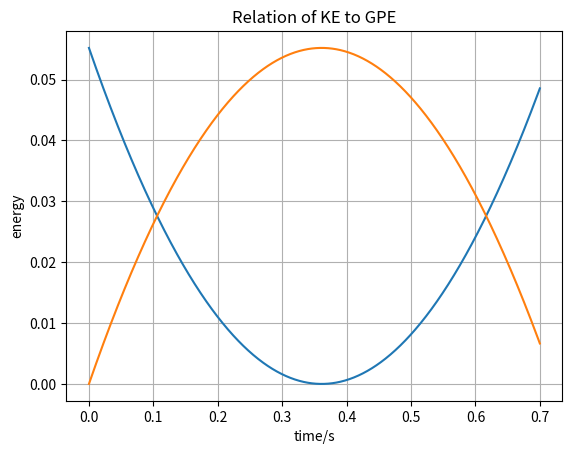

Here is the Python script that generated this plot:
# -*- coding: utf-8 -*-
"""
Created on Thu Oct  5 14:54:02 2023

[redacted]
"""

import numpy as np
import matplotlib.pyplot as plt

#variables
m = 0.00879
dl = 0.019
g = 9.81
h = 0.64
u = np.sqrt(2*g*h)
t = np.linspace(0,0.7,1000)
v = u-g*t
H = u*t-1/2*g*t**2
#equation
k = 2*m*g*h/(dl)**2
KE = 1/2*m*v**2
GPE = m*g*H
#results
plt.xlabel('time/s') # creates a label 'x' for the x-axis
plt.ylabel('energy') # creates a label 'y' for the y-axis
plt.title('Relation of KE to GPE') # gives the plot a title
plt.plot(t,KE)
plt.plot(t,GPE)
plt.grid()
plt.show() # Show the plot